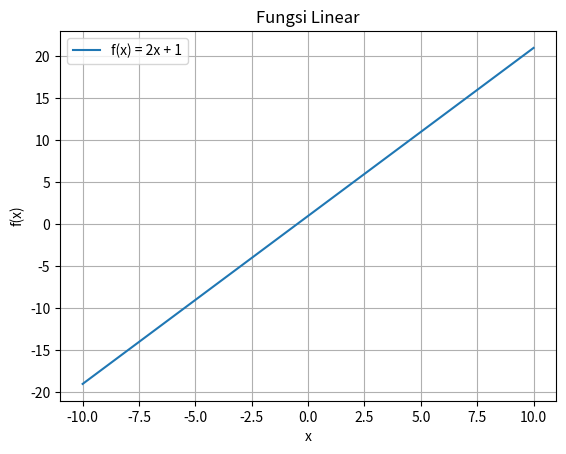
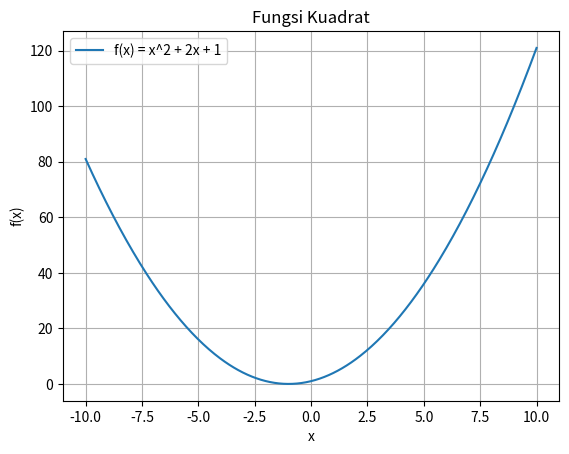

These charts were generated, in order, by the following Python code:
# Kalkulus
# jenis jenis fungsi

# fungsi linear

import numpy as np
import matplotlib.pyplot as plt

x = np.linspace(-10, 10, 400)
y = 2 * x + 1

plt.plot(x, y, label='f(x) = 2x + 1')
plt.title('Fungsi Linear')
plt.xlabel('x')
plt.ylabel('f(x)')
plt.legend()
plt.grid(True)
plt.show()


#fungsi kuadrat

x = np.linspace(-10, 10, 400)
y = x**2 + 2*x + 1

plt.plot(x, y, label='f(x) = x^2 + 2x + 1')
plt.title('Fungsi Kuadrat')
plt.xlabel('x')
plt.ylabel('f(x)')
plt.legend()
plt.grid(True)
plt.show()
